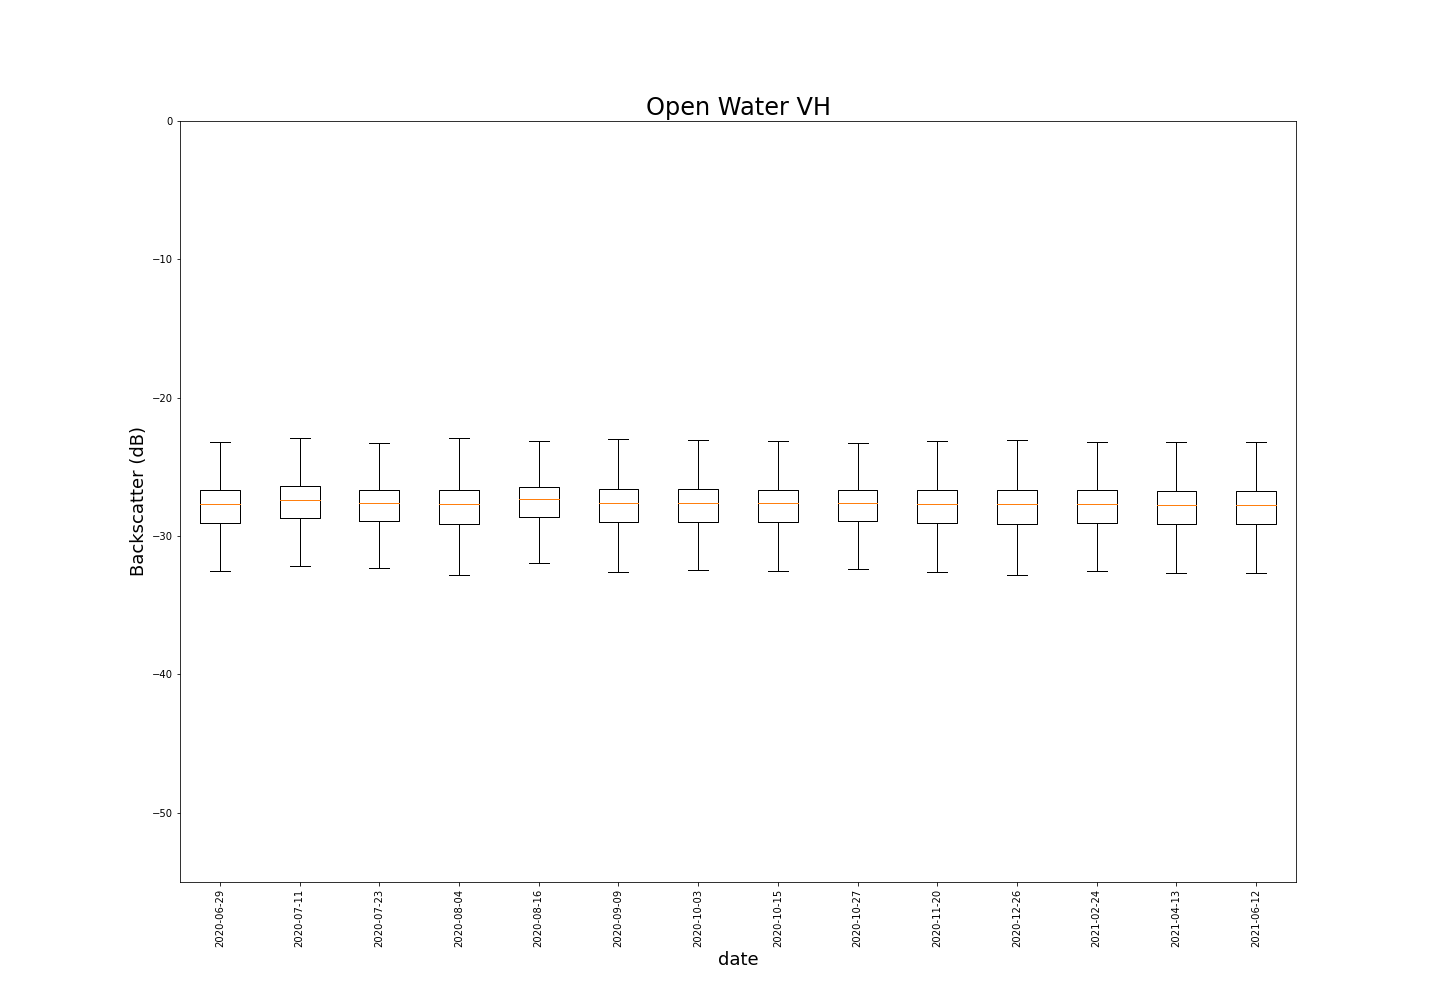

Data behind this chart, as committed beside it:
, Classification, Date, Polarisation, Mean, Variance, Median, Standard Deviation, Mode, Max, Min
0, Open Water, 2020-06-29, VH, -28.06, 4.097, -27.69, 2.024, -27.06, -21.27, -39.44
1, Open Water, 2020-07-11, VH, -27.69, 4.108, -27.31, 2.027, -27.06, -20.95, -39.15
2, Open Water, 2020-07-23, VH, -27.97, 3.813, -27.69, 1.953, -27.31, -21.92, -39.02
3, Open Water, 2020-08-04, VH, -28.1, 5.01, -27.68, 2.238, -27.31, -21.35, -45.45
4, Open Water, 2020-08-16, VH, -27.67, 3.618, -27.31, 1.902, -27.06, -20.82, -38.13
5, Open Water, 2020-09-09, VH, -27.93, 4.403, -27.68, 2.098, -26.69, -21.31, -40.48
6, Open Water, 2020-10-03, VH, -27.97, 4.388, -27.69, 2.095, -26.81, -20.48, -40.96
7, Open Water, 2020-10-15, VH, -28.04, 4.478, -27.69, 2.116, -27.06, -21.69, -41.92
8, Open Water, 2020-10-27, VH, -27.96, 3.844, -27.56, 1.961, -26.94, -20.61, -38.46
9, Open Water, 2020-11-20, VH, -28.06, 4.378, -27.68, 2.092, -27.31, -21, -40.46
10, Open Water, 2020-12-26, VH, -28.11, 4.729, -27.69, 2.175, -27.44, -20.75, -43.43
11, Open Water, 2021-02-24, VH, -28.05, 4.179, -27.69, 2.044, -27.06, -21.74, -39.97
12, Open Water, 2021-04-13, VH, -28.13, 4.456, -27.69, 2.111, -26.81, -20.49, -41.16
13, Open Water, 2021-06-12, VH, -28.16, 4.488, -27.81, 2.119, -27.31, -20.89, -40.88
